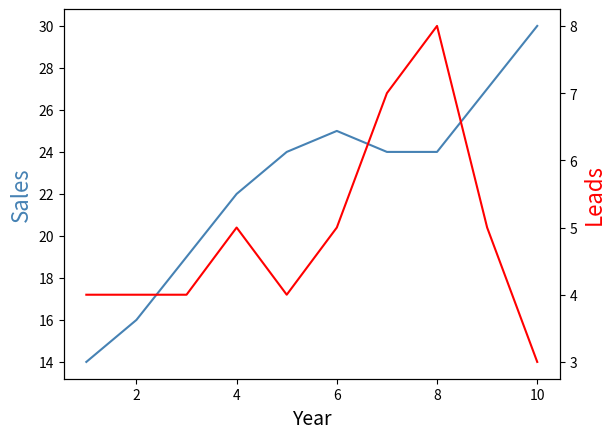

This chart was generated by the following Python code:
"""Отвечает за визуализацию данных."""
import matplotlib.pyplot as plt
import numpy as np
import pandas as pd


def create_and_save_plot(data, ticker, period, filename=None):
    """
    Создаёт график, отображающий цены закрытия и скользящие средние.
    + 4 задание добавлен график RSI.
    Предоставляет возможность сохранения графика в файл.
    Параметр filename опционален; если он не указан, имя файла генерируется автоматически.
    :param data:
    :param ticker:
    :param period:
    :param filename:
    :return:
    """
    plt.figure(figsize=(10, 6))

    if 'Date' not in data:
        if pd.api.types.is_datetime64_any_dtype(data.index):
            dates = data.index.to_numpy()
            plt.plot(dates, data['Close'].values, label='Close Price')
            plt.plot(dates, data['Moving_Average'].values, label='Moving Average')
            plt.plot(dates, data['RSI'].values, label='Индикатор относительной силы (RSI)')
        else:
            print("Информация о дате отсутствует или не имеет распознаваемого формата.")
            return
    else:
        if not pd.api.types.is_datetime64_any_dtype(data['Date']):
            data['Date'] = pd.to_datetime(data['Date'])
        plt.plot(data['Date'], data['Close'], label='Close Price')
        plt.plot(data['Date'], data['Moving_Average'], label='Moving Average')
        plt.plot(data['Date'], data['RSI'], label='Индикатор относительной силы (RSI)')

    plt.title(f"{ticker} Цена акций с течением времени")
    plt.xlabel("Дата")
    plt.ylabel("Цена")
    plt.legend()

    if filename is None:
        filename = f"{ticker}_{period}_stock_price_chart.png"

    plt.savefig(filename)
    print(f"График сохранен как {filename}")


def create_and_save_plot_003(data, ticker, period, filename=None):
    """
    Вариант с более красивым (или более понятным) графиком.
    :param data:
    :param ticker:
    :param period:
    :param filename:
    :return:
    """
    plt.figure(figsize=(16, 9))

    if 'Date' not in data:
        if pd.api.types.is_datetime64_any_dtype(data.index):
            dates = data.index.to_numpy()
            plt.title(f"{ticker} Цена акций с течением времени")

            plt.subplot(2,1,1)
            plt.plot(dates, data['Close'].values, label='Close Price', color='red')
            plt.plot(dates, data['Moving_Average'].values, label='Moving Average')
            plt.xlabel("Дата")
            plt.ylabel("Цена")
            plt.legend()
            plt.subplot(2,1,2)
            plt.plot(dates, data['RSI'].values, label='RSI', color='orange')
            plt.ylabel("Процент")
        else:
            print("Информация о дате отсутствует или не имеет распознаваемого формата.")
            return
    else:
        if not pd.api.types.is_datetime64_any_dtype(data['Date']):
            data['Date'] = pd.to_datetime(data['Date'])
        plt.plot(data['Date'], data['Close'], label='Close Price')
        plt.plot(data['Date'], data['Moving_Average'], label='Moving Average')
        plt.plot(data['Date'], data['RSI'], label='Индикатор относительной силы (RSI)')

    plt.legend()

    if filename is None:
        filename = f"{ticker}_{period}_stock_price_chart.png"

    plt.savefig(filename)
    print(f"График сохранен как {filename}")
    plt.grid()
    plt.show()


def probe():
    """ [redacted] """
    # create DataFrames
    df1 = pd.DataFrame({'year': [1, 2, 3, 4, 5, 6, 7, 8, 9, 10],
                        'sales': [14, 16, 19, 22, 24, 25, 24, 24, 27, 30]})
    df2 = pd.DataFrame({'year': [1, 2, 3, 4, 5, 6, 7, 8, 9, 10],
                        'leads': [4, 4, 4, 5, 4, 5, 7, 8, 5, 3]})
    # define colors to use
    col1 = 'steelblue'
    col2 = 'red'

    # define subplots
    fig, ax = plt.subplots()

    # add first line to plot
    ax.plot(df1.year, df1.sales, color=col1)

    # add x-axis label
    ax.set_xlabel('Year', fontsize=14)
    # add y-axis label
    ax.set_ylabel('Sales', color=col1, fontsize=16)
    # define second y-axis that shares x-axis with current plot
    ax2 = ax.twinx()
    # add second line to plot
    ax2.plot(df2.year, df2.leads, color=col2)
    # add second y-axis label
    ax2.set_ylabel('Leads', color=col2, fontsize=16)
    plt.savefig("stock_price_chart.png")


# В модуле data_plotting.py добавлен код отрисовки графика показателя rsi
def rsi(stock_data):
    pass


# В модуль data_plotting (37) добавлена функция select_styles, которая отображает доступные стили графиков и
# предлагает пользователю выбрать один из них.
def select_styles():
    pass


if __name__ == "__main__":
    # main()
    probe()
